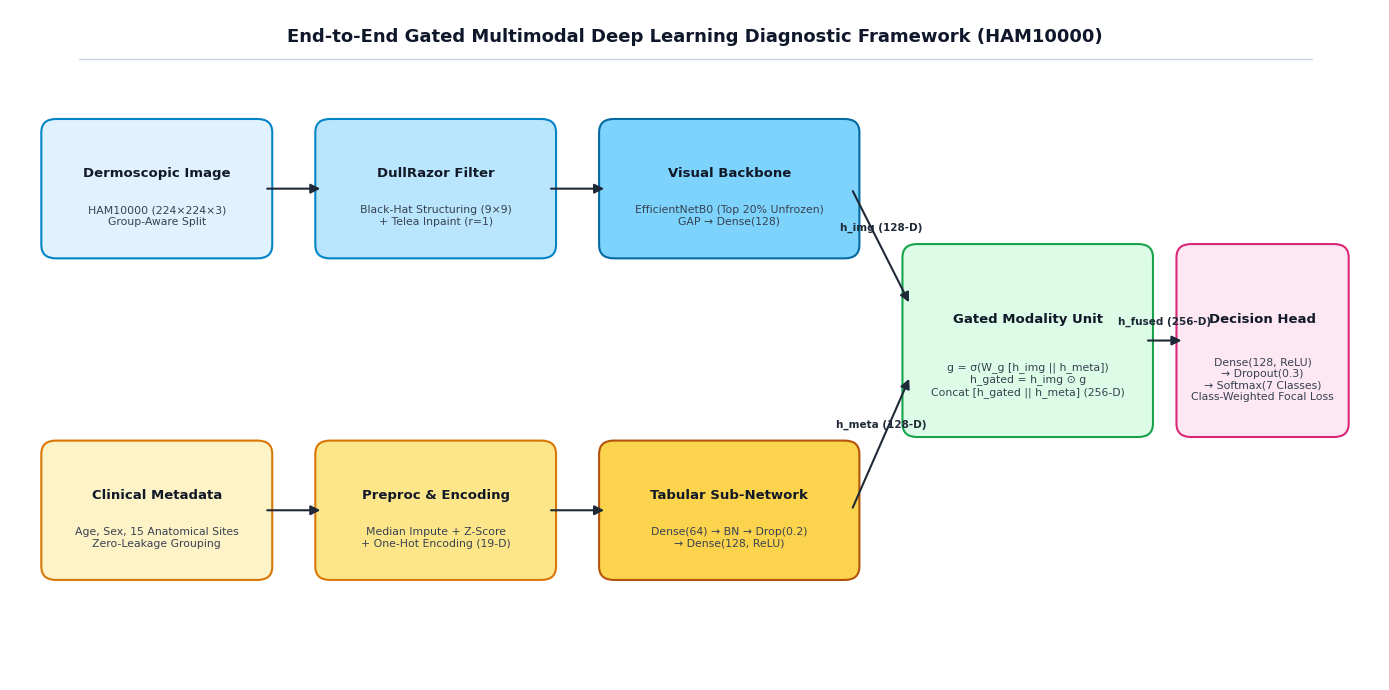
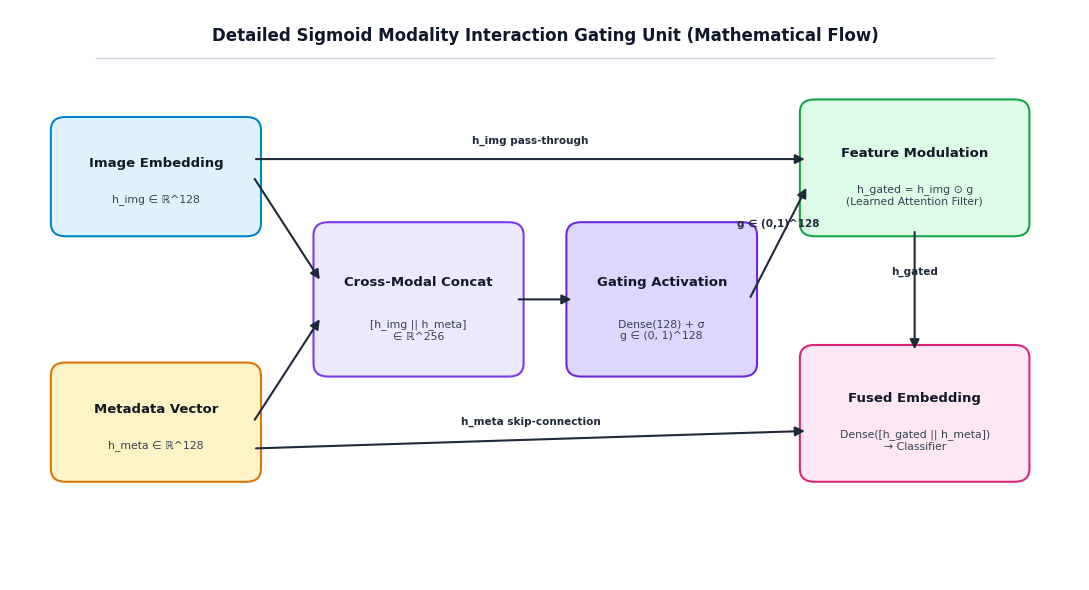
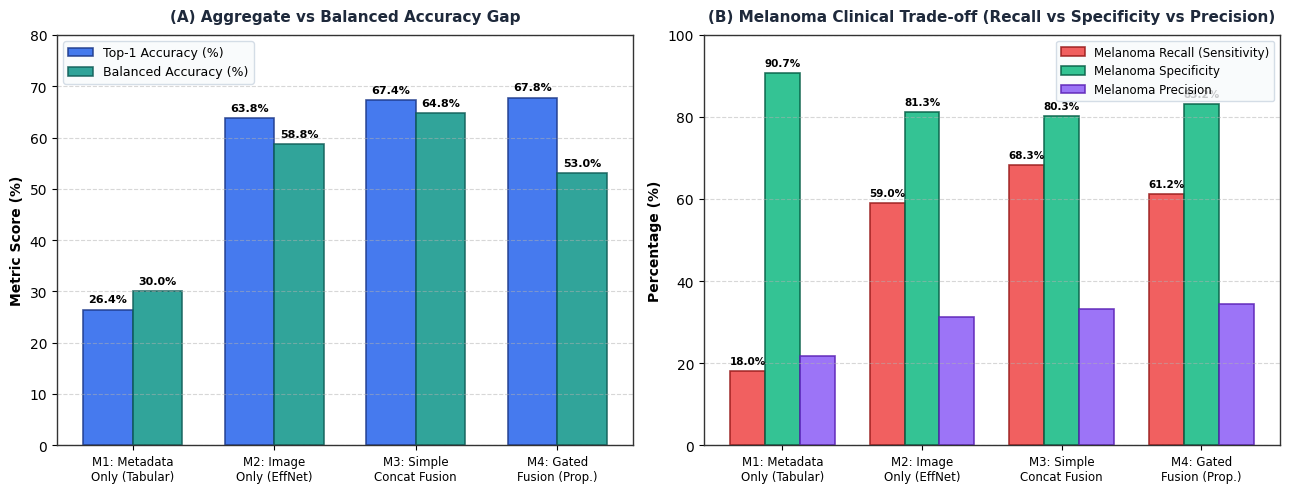
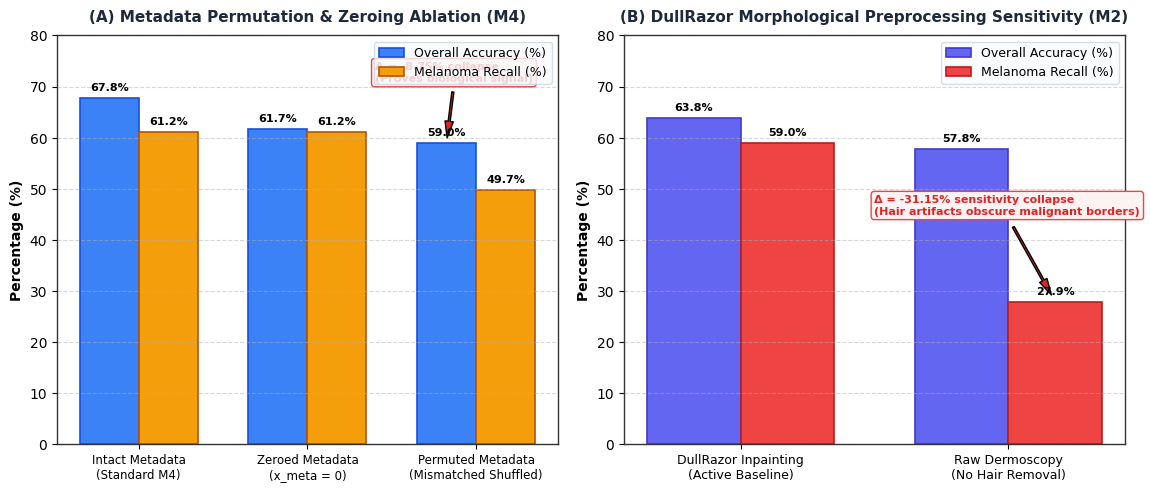

Generate these figures, in order, with matplotlib:
import os
import shutil
import numpy as np
import matplotlib.pyplot as plt
import matplotlib.patches as patches
from matplotlib.gridspec import GridSpec

# Ensure output directories
out_dir1 = r"C:\Users\Nikhil\Downloads\Skin_Lesion_Web_App\outputs"
out_dir2 = r"C:\Users\Nikhil\Downloads\ML Project\outputs"
os.makedirs(out_dir1, exist_ok=True)
os.makedirs(out_dir2, exist_ok=True)

# Publication style
plt.rcParams['font.family'] = 'DejaVu Sans'
plt.rcParams['font.size'] = 10
plt.rcParams['axes.linewidth'] = 1.0
plt.rcParams['axes.edgecolor'] = '#333333'

# ==============================================================================
# FIGURE 1: End-to-End System Architecture Pipeline Flowchart
# ==============================================================================
fig = plt.figure(figsize=(14, 7), dpi=300)
ax = fig.add_subplot(111)
ax.set_xlim(0, 14)
ax.set_ylim(0, 7.5)
ax.axis('off')

def draw_box(ax, x, y, w, h, title, subtitle, color, text_color='#111827', edge_color='#4B5563', corner_radius=0.15):
    rect = patches.FancyBboxPatch((x, y), w, h, boxstyle=f"round,pad=0.08,rounding_size={corner_radius}",
                                  facecolor=color, edgecolor=edge_color, linewidth=1.5)
    ax.add_patch(rect)
    ax.text(x + w/2, y + h*0.62, title, ha='center', va='center', fontsize=9.5, fontweight='bold', color=text_color)
    if subtitle:
        ax.text(x + w/2, y + h*0.28, subtitle, ha='center', va='center', fontsize=7.8, color='#374151')

def draw_arrow(ax, x1, y1, x2, y2, label=""):
    ax.annotate('', xy=(x2, y2), xytext=(x1, y1),
                arrowprops=dict(arrowstyle="-|>", color='#1F2937', lw=1.5, mutation_scale=14))
    if label:
        ax.text((x1+x2)/2, (y1+y2)/2 + 0.15, label, ha='center', va='bottom', fontsize=7.5, color='#1F2937', fontweight='semibold')

# Title Banner
ax.text(7.0, 7.2, "End-to-End Gated Multimodal Deep Learning Diagnostic Framework (HAM10000)",
        ha='center', va='center', fontsize=13, fontweight='bold', color='#0F172A')
ax.axhline(6.95, xmin=0.05, xmax=0.95, color='#CBD5E1', lw=1)

# Stream A: Dermoscopy Image
draw_box(ax, 0.4, 4.8, 2.2, 1.4, "Dermoscopic Image", "HAM10000 (224×224×3)\nGroup-Aware Split", "#E0F2FE", edge_color="#0284C7")
draw_box(ax, 3.2, 4.8, 2.3, 1.4, "DullRazor Filter", "Black-Hat Structuring (9×9)\n+ Telea Inpaint (r=1)", "#BAE6FD", edge_color="#0284C7")
draw_box(ax, 6.1, 4.8, 2.5, 1.4, "Visual Backbone", "EfficientNetB0 (Top 20% Unfrozen)\nGAP → Dense(128)", "#7DD3FC", edge_color="#0369A1")

# Stream B: Patient Metadata
draw_box(ax, 0.4, 1.2, 2.2, 1.4, "Clinical Metadata", "Age, Sex, 15 Anatomical Sites\nZero-Leakage Grouping", "#FEF3C7", edge_color="#D97706")
draw_box(ax, 3.2, 1.2, 2.3, 1.4, "Preproc & Encoding", "Median Impute + Z-Score\n+ One-Hot Encoding (19-D)", "#FDE68A", edge_color="#D97706")
draw_box(ax, 6.1, 1.2, 2.5, 1.4, "Tabular Sub-Network", "Dense(64) → BN → Drop(0.2)\n→ Dense(128, ReLU)", "#FCD34D", edge_color="#B45309")

# Fusion Center
draw_box(ax, 9.2, 2.8, 2.4, 2.0, "Gated Modality Unit", "g = σ(W_g [h_img || h_meta])\nh_gated = h_img ⊙ g\nConcat [h_gated || h_meta] (256-D)", "#DCFCE7", edge_color="#16A34A")

# Classification Head & Loss
draw_box(ax, 12.0, 2.8, 1.6, 2.0, "Decision Head", "Dense(128, ReLU)\n→ Dropout(0.3)\n→ Softmax(7 Classes)\nClass-Weighted Focal Loss", "#FCE7F3", edge_color="#DB2777")

# Arrows
draw_arrow(ax, 2.6, 5.5, 3.2, 5.5)
draw_arrow(ax, 5.5, 5.5, 6.1, 5.5)
draw_arrow(ax, 8.6, 5.5, 9.2, 4.2, "h_img (128-D)")

draw_arrow(ax, 2.6, 1.9, 3.2, 1.9)
draw_arrow(ax, 5.5, 1.9, 6.1, 1.9)
draw_arrow(ax, 8.6, 1.9, 9.2, 3.4, "h_meta (128-D)")

draw_arrow(ax, 11.6, 3.8, 12.0, 3.8, "h_fused (256-D)")

plt.tight_layout()
p1 = os.path.join(out_dir1, "fig1_multimodal_architecture_pipeline.png")
p1_copy = os.path.join(out_dir2, "fig1_multimodal_architecture_pipeline.png")
plt.savefig(p1, bbox_inches='tight', dpi=300)
plt.savefig(p1_copy, bbox_inches='tight', dpi=300)
plt.close()
print("Saved Fig 1:", p1)


# ==============================================================================
# FIGURE 2: Detailed Sigmoid Gating Mechanism Tensor Flow
# ==============================================================================
fig = plt.figure(figsize=(11, 6), dpi=300)
ax = fig.add_subplot(111)
ax.set_xlim(0, 11)
ax.set_ylim(0, 6.5)
ax.axis('off')

ax.text(5.5, 6.2, "Detailed Sigmoid Modality Interaction Gating Unit (Mathematical Flow)",
        ha='center', va='center', fontsize=12, fontweight='bold', color='#0F172A')
ax.axhline(5.95, xmin=0.08, xmax=0.92, color='#CBD5E1', lw=1)

# Inputs
draw_box(ax, 0.5, 4.0, 2.0, 1.2, "Image Embedding", "h_img ∈ ℝ^128", "#E0F2FE", edge_color="#0284C7")
draw_box(ax, 0.5, 1.2, 2.0, 1.2, "Metadata Vector", "h_meta ∈ ℝ^128", "#FEF3C7", edge_color="#D97706")

# Concat for Gating
draw_box(ax, 3.2, 2.4, 2.0, 1.6, "Cross-Modal Concat", "[h_img || h_meta]\n∈ ℝ^256", "#EDE9FE", edge_color="#7C3AED")

# Dense + Sigmoid
draw_box(ax, 5.8, 2.4, 1.8, 1.6, "Gating Activation", "Dense(128) + σ\ng ∈ (0, 1)^128", "#DDD6FE", edge_color="#6D28D9")

# Element-wise Product
draw_box(ax, 8.2, 4.0, 2.2, 1.4, "Feature Modulation", "h_gated = h_img ⊙ g\n(Learned Attention Filter)", "#DCFCE7", edge_color="#16A34A")

# Final Representation
draw_box(ax, 8.2, 1.2, 2.2, 1.4, "Fused Embedding", "Dense([h_gated || h_meta])\n→ Classifier", "#FCE7F3", edge_color="#DB2777")

# Connectors
draw_arrow(ax, 2.5, 4.6, 3.2, 3.4)
draw_arrow(ax, 2.5, 1.8, 3.2, 3.0)
draw_arrow(ax, 5.2, 3.2, 5.8, 3.2)
draw_arrow(ax, 7.6, 3.2, 8.2, 4.5, "g ∈ (0,1)^128")
draw_arrow(ax, 2.5, 4.8, 8.2, 4.8, "h_img pass-through")
draw_arrow(ax, 9.3, 4.0, 9.3, 2.6, "h_gated")
draw_arrow(ax, 2.5, 1.5, 8.2, 1.7, "h_meta skip-connection")

plt.tight_layout()
p2 = os.path.join(out_dir1, "fig2_gating_mechanism_detail.png")
p2_copy = os.path.join(out_dir2, "fig2_gating_mechanism_detail.png")
plt.savefig(p2, bbox_inches='tight', dpi=300)
plt.savefig(p2_copy, bbox_inches='tight', dpi=300)
plt.close()
print("Saved Fig 2:", p2)


# ==============================================================================
# FIGURE 3: 4-Model Benchmark Comparative Analysis
# ==============================================================================
fig, (ax1, ax2) = plt.subplots(1, 2, figsize=(13, 5), dpi=300)

models = ['M1: Metadata\nOnly (Tabular)', 'M2: Image\nOnly (EffNet)', 'M3: Simple\nConcat Fusion', 'M4: Gated\nFusion (Prop.)']
colors = ['#94A3B8', '#38BDF8', '#F59E0B', '#10B981']

# Left Plot: Accuracy vs Balanced Accuracy
x = np.arange(len(models))
width = 0.35

acc = [26.45, 63.84, 67.36, 67.77]
bal_acc = [30.04, 58.76, 64.79, 53.01]

rects1 = ax1.bar(x - width/2, acc, width, label='Top-1 Accuracy (%)', color='#2563EB', alpha=0.85, edgecolor='#1E3A8A', lw=1.2)
rects2 = ax1.bar(x + width/2, bal_acc, width, label='Balanced Accuracy (%)', color='#0D9488', alpha=0.85, edgecolor='#115E59', lw=1.2)

ax1.set_ylabel('Metric Score (%)', fontsize=10, fontweight='bold')
ax1.set_title('(A) Aggregate vs Balanced Accuracy Gap', fontsize=11, fontweight='bold', color='#1E293B', pad=10)
ax1.set_xticks(x)
ax1.set_xticklabels(models, fontsize=8.5)
ax1.set_ylim(0, 80)
ax1.grid(axis='y', linestyle='--', alpha=0.5)
ax1.legend(frameon=True, facecolor='#F8FAFC', edgecolor='#CBD5E1', fontsize=9)

for r in rects1:
    h = r.get_height()
    ax1.text(r.get_x() + r.get_width()/2., h + 1.0, f'{h:.1f}%', ha='center', va='bottom', fontsize=8, fontweight='bold')
for r in rects2:
    h = r.get_height()
    ax1.text(r.get_x() + r.get_width()/2., h + 1.0, f'{h:.1f}%', ha='center', va='bottom', fontsize=8, fontweight='bold')

# Right Plot: Clinical Melanoma Operating Trade-offs (Recall vs Specificity vs Precision)
mel_rec = [18.03, 59.02, 68.31, 61.20]
mel_spec = [90.70, 81.32, 80.30, 83.22]
mel_prec = [21.85, 31.30, 33.33, 34.46]

w3 = 0.25
r1 = ax2.bar(x - w3, mel_rec, w3, label='Melanoma Recall (Sensitivity)', color='#EF4444', alpha=0.85, edgecolor='#991B1B', lw=1.2)
r2 = ax2.bar(x, mel_spec, w3, label='Melanoma Specificity', color='#10B981', alpha=0.85, edgecolor='#065F46', lw=1.2)
r3 = ax2.bar(x + w3, mel_prec, w3, label='Melanoma Precision', color='#8B5CF6', alpha=0.85, edgecolor='#5B21B6', lw=1.2)

ax2.set_ylabel('Percentage (%)', fontsize=10, fontweight='bold')
ax2.set_title('(B) Melanoma Clinical Trade-off (Recall vs Specificity vs Precision)', fontsize=11, fontweight='bold', color='#1E293B', pad=10)
ax2.set_xticks(x)
ax2.set_xticklabels(models, fontsize=8.5)
ax2.set_ylim(0, 100)
ax2.grid(axis='y', linestyle='--', alpha=0.5)
ax2.legend(frameon=True, facecolor='#F8FAFC', edgecolor='#CBD5E1', fontsize=8.5, loc='upper right')

for r in r1:
    h = r.get_height()
    ax2.text(r.get_x() + r.get_width()/2., h + 1.2, f'{h:.1f}%', ha='center', va='bottom', fontsize=7.5, fontweight='bold')
for r in r2:
    h = r.get_height()
    ax2.text(r.get_x() + r.get_width()/2., h + 1.2, f'{h:.1f}%', ha='center', va='bottom', fontsize=7.5, fontweight='bold')

plt.tight_layout()
p3 = os.path.join(out_dir1, "fig3_model_benchmark_comparison.png")
p3_copy = os.path.join(out_dir2, "fig3_model_benchmark_comparison.png")
plt.savefig(p3, bbox_inches='tight', dpi=300)
plt.savefig(p3_copy, bbox_inches='tight', dpi=300)
plt.close()
print("Saved Fig 3:", p3)


# ==============================================================================
# FIGURE 4: Metadata Perturbation & DullRazor Sensitivity Analysis
# ==============================================================================
fig, (ax1, ax2) = plt.subplots(1, 2, figsize=(12, 5), dpi=300)

# Panel A: Metadata Ablation
ablation_conds = ['Intact Metadata\n(Standard M4)', 'Zeroed Metadata\n(x_meta = 0)', 'Permuted Metadata\n(Mismatched Shuffled)']
ab_acc = [67.77, 61.71, 59.02]
ab_rec = [61.20, 61.20, 49.73]
ab_x = np.arange(len(ablation_conds))
w = 0.35

b1 = ax1.bar(ab_x - w/2, ab_acc, w, label='Overall Accuracy (%)', color='#3B82F6', edgecolor='#1D4ED8', lw=1.2)
b2 = ax1.bar(ab_x + w/2, ab_rec, w, label='Melanoma Recall (%)', color='#F59E0B', edgecolor='#B45309', lw=1.2)

ax1.set_ylabel('Percentage (%)', fontsize=10, fontweight='bold')
ax1.set_title('(A) Metadata Permutation & Zeroing Ablation (M4)', fontsize=11, fontweight='bold', color='#1E293B', pad=10)
ax1.set_xticks(ab_x)
ax1.set_xticklabels(ablation_conds, fontsize=8.5)
ax1.set_ylim(0, 80)
ax1.grid(axis='y', linestyle='--', alpha=0.5)
ax1.legend(frameon=True, facecolor='#F8FAFC', edgecolor='#CBD5E1', fontsize=9)

# Annotation for drop
ax1.annotate('Δ = -8.75% collapse\n(Proves biological signal)', xy=(2 - w/2, 59.02), xytext=(1.4, 71),
             arrowprops=dict(facecolor='#DC2626', shrink=0.08, width=1.5, headwidth=6),
             fontsize=8, fontweight='bold', color='#DC2626', bbox=dict(boxstyle="round,pad=0.3", fc="#FEF2F2", ec="#EF4444", lw=1))

for r in b1:
    h = r.get_height()
    ax1.text(r.get_x() + r.get_width()/2., h + 1.0, f'{h:.1f}%', ha='center', va='bottom', fontsize=8, fontweight='bold')
for r in b2:
    h = r.get_height()
    ax1.text(r.get_x() + r.get_width()/2., h + 1.0, f'{h:.1f}%', ha='center', va='bottom', fontsize=8, fontweight='bold')

# Panel B: DullRazor Sensitivity
dull_conds = ['DullRazor Inpainting\n(Active Baseline)', 'Raw Dermoscopy\n(No Hair Removal)']
d_acc = [63.84, 57.78]
d_rec = [59.02, 27.87]
d_x = np.arange(len(dull_conds))

b3 = ax2.bar(d_x - w/2, d_acc, w, label='Overall Accuracy (%)', color='#6366F1', edgecolor='#4338CA', lw=1.2)
b4 = ax2.bar(d_x + w/2, d_rec, w, label='Melanoma Recall (%)', color='#EF4444', edgecolor='#B91C1C', lw=1.2)

ax2.set_ylabel('Percentage (%)', fontsize=10, fontweight='bold')
ax2.set_title('(B) DullRazor Morphological Preprocessing Sensitivity (M2)', fontsize=11, fontweight='bold', color='#1E293B', pad=10)
ax2.set_xticks(d_x)
ax2.set_xticklabels(dull_conds, fontsize=9)
ax2.set_ylim(0, 80)
ax2.grid(axis='y', linestyle='--', alpha=0.5)
ax2.legend(frameon=True, facecolor='#F8FAFC', edgecolor='#CBD5E1', fontsize=9)

ax2.annotate('Δ = -31.15% sensitivity collapse\n(Hair artifacts obscure malignant borders)',
             xy=(1 + w/2, 27.87), xytext=(0.5, 45),
             arrowprops=dict(facecolor='#DC2626', shrink=0.08, width=1.5, headwidth=6),
             fontsize=8, fontweight='bold', color='#DC2626', bbox=dict(boxstyle="round,pad=0.3", fc="#FEF2F2", ec="#EF4444", lw=1))

for r in b3:
    h = r.get_height()
    ax2.text(r.get_x() + r.get_width()/2., h + 1.0, f'{h:.1f}%', ha='center', va='bottom', fontsize=8, fontweight='bold')
for r in b4:
    h = r.get_height()
    ax2.text(r.get_x() + r.get_width()/2., h + 1.0, f'{h:.1f}%', ha='center', va='bottom', fontsize=8, fontweight='bold')

plt.tight_layout()
p4 = os.path.join(out_dir1, "fig4_ablation_and_sensitivity.png")
p4_copy = os.path.join(out_dir2, "fig4_ablation_and_sensitivity.png")
plt.savefig(p4, bbox_inches='tight', dpi=300)
plt.savefig(p4_copy, bbox_inches='tight', dpi=300)
plt.close()
print("Saved Fig 4:", p4)
print("ALL 4 PUBLICATION FIGURES GENERATED SUCCESSFULLY!")
